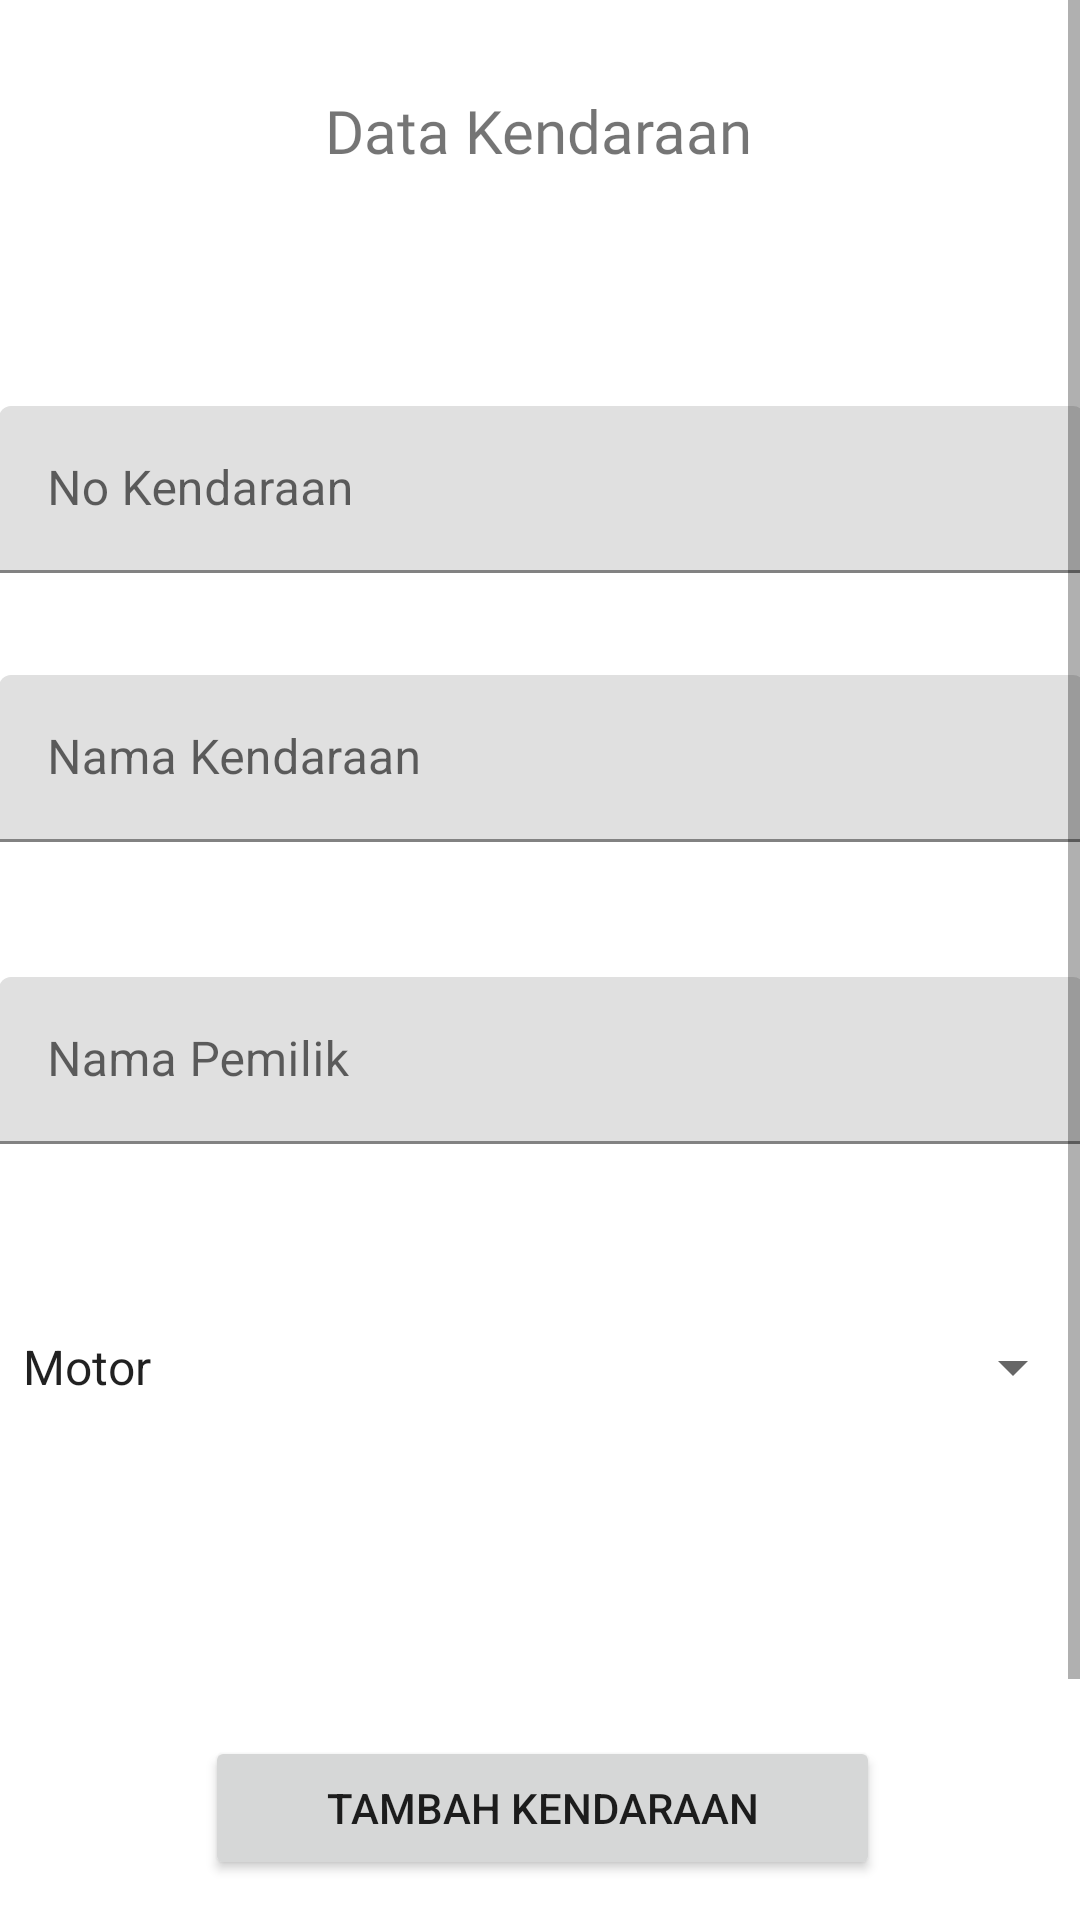

This screen was rendered from an Android layout file. Write that file and the resources it references.
<!-- AndroidManifest.xml: application theme Theme.Assasement1Raka -->
<!-- res/layout/tambah_kendaraan.xml -->
<?xml version="1.0" encoding="utf-8"?>
<ScrollView
    xmlns:android="http://schemas.android.com/apk/res/android"
    xmlns:app="http://schemas.android.com/apk/res-auto"
    xmlns:tools="http://schemas.android.com/tools"
    android:layout_width="match_parent"
    android:layout_height="match_parent">
<androidx.constraintlayout.widget.ConstraintLayout
    android:id="@+id/dataKendaraan"
    android:layout_width="match_parent"
    android:layout_height="match_parent"
    tools:context=".TambahKendaraan">

    <TextView
        android:id="@+id/textView2"
        android:layout_width="wrap_content"
        android:layout_height="wrap_content"
        android:layout_marginTop="30dp"
        android:layout_marginBottom="675dp"
        android:fontFamily="@font/abhaya_libre_extrabold"
        android:text="@string/dataKendaraanText"
        android:textSize="20sp"
        app:layout_constraintBottom_toBottomOf="parent"
        app:layout_constraintEnd_toEndOf="parent"
        app:layout_constraintHorizontal_bias="0.498"
        app:layout_constraintStart_toStartOf="parent"
        app:layout_constraintTop_toTopOf="parent"
        app:layout_constraintVertical_bias="1.0" />

    <com.google.android.material.textfield.TextInputLayout
        android:id="@+id/noKendaraan_hint"
        android:layout_width="362dp"
        android:layout_height="58dp"
        app:layout_constraintBottom_toBottomOf="parent"
        app:layout_constraintEnd_toEndOf="parent"
        app:layout_constraintHorizontal_bias="0.489"
        app:layout_constraintStart_toStartOf="parent"
        app:layout_constraintTop_toBottomOf="@+id/textView2"
        app:layout_constraintVertical_bias="0.127">

        <com.google.android.material.textfield.TextInputEditText
            android:id="@+id/inpNoKendaraan"
            android:layout_width="match_parent"
            android:layout_height="wrap_content"
            android:hint="@string/noKendaraanInput"
            android:textColorHint="#616161" />
    </com.google.android.material.textfield.TextInputLayout>

    <com.google.android.material.textfield.TextInputLayout
        android:id="@+id/jenisKendaraan_hint"
        android:layout_width="362dp"
        android:layout_height="58dp"
        app:layout_constraintBottom_toBottomOf="parent"
        app:layout_constraintEnd_toEndOf="@+id/noKendaraan_hint"
        app:layout_constraintHorizontal_bias="0.0"
        app:layout_constraintStart_toStartOf="@+id/noKendaraan_hint"
        app:layout_constraintTop_toTopOf="parent"
        app:layout_constraintVertical_bias="0.334">

        <com.google.android.material.textfield.TextInputEditText
            android:id="@+id/inpNamaKendaraan"
            android:layout_width="match_parent"
            android:layout_height="wrap_content"
            android:hint="@string/namaKendaraanInput"
            android:textColorHint="#616161" />
    </com.google.android.material.textfield.TextInputLayout>

    <com.google.android.material.textfield.TextInputLayout
        android:id="@+id/namaPemilik_hint"
        android:layout_width="362dp"
        android:layout_height="58dp"
        app:layout_constraintBottom_toBottomOf="parent"
        app:layout_constraintEnd_toEndOf="@+id/jenisKendaraan_hint"
        app:layout_constraintHorizontal_bias="0.0"
        app:layout_constraintStart_toStartOf="@+id/jenisKendaraan_hint"
        app:layout_constraintTop_toTopOf="parent"
        app:layout_constraintVertical_bias="0.483">

        <com.google.android.material.textfield.TextInputEditText
            android:id="@+id/inpNamaPemilik"
            android:layout_width="match_parent"
            android:layout_height="wrap_content"
            android:hint="@string/namaPemilikInput"
            android:textColorHint="#616161" />
    </com.google.android.material.textfield.TextInputLayout>

    <Spinner
        android:id="@+id/spinner"
        android:layout_width="362dp"
        android:layout_height="58dp"
        android:entries="@array/Jenis"
        app:layout_constraintBottom_toBottomOf="parent"
        app:layout_constraintEnd_toEndOf="@+id/namaPemilik_hint"
        app:layout_constraintHorizontal_bias="0.0"
        app:layout_constraintStart_toStartOf="@+id/namaPemilik_hint"
        app:layout_constraintTop_toTopOf="parent"
        app:layout_constraintVertical_bias="0.633" />

    <Button
        android:id="@+id/tbhKendaraanBtn"
        android:layout_width="225dp"
        android:layout_height="48dp"
        android:text="@string/tambahBtn"
        app:layout_constraintBottom_toBottomOf="parent"
        app:layout_constraintEnd_toEndOf="@+id/spinner"
        app:layout_constraintHorizontal_bias="0.503"
        app:layout_constraintStart_toStartOf="@+id/spinner"
        app:layout_constraintTop_toTopOf="parent"
        app:layout_constraintVertical_bias="0.846" />

</androidx.constraintlayout.widget.ConstraintLayout>
</ScrollView>
<!-- resources referenced by this layout -->
<resources>
  <string-array name="Jenis">
          <item>Motor</item>
          <item>Mobil</item>
          <item>Truk</item>
  
      </string-array>
  <string name="dataKendaraanText">Data Kendaraan</string>
  <string name="namaKendaraanInput">Nama Kendaraan</string>
  <string name="namaPemilikInput">Nama Pemilik</string>
  <string name="noKendaraanInput">No Kendaraan</string>
  <string name="tambahBtn">Tambah Kendaraan</string>
  <style name="Theme.Assasement1Raka" parent="Theme.MaterialComponents.DayNight.DarkActionBar">
          
          <item name="colorPrimary">@color/purple_500</item>
          <item name="colorPrimaryVariant">@color/purple_700</item>
          <item name="colorOnPrimary">@color/white</item>
          
          <item name="colorSecondary">@color/teal_200</item>
          <item name="colorSecondaryVariant">@color/teal_700</item>
          <item name="colorOnSecondary">@color/black</item>
          
          <item name="android:statusBarColor">?attr/colorPrimaryVariant</item>
          
      </style>
  <color name="purple_500">#FF6200EE</color>
  <color name="purple_700">#FF3700B3</color>
  <color name="white">#FFFFFFFF</color>
  <color name="teal_200">#FF03DAC5</color>
  <color name="teal_700">#FF018786</color>
  <color name="black">#FF000000</color>
</resources>
